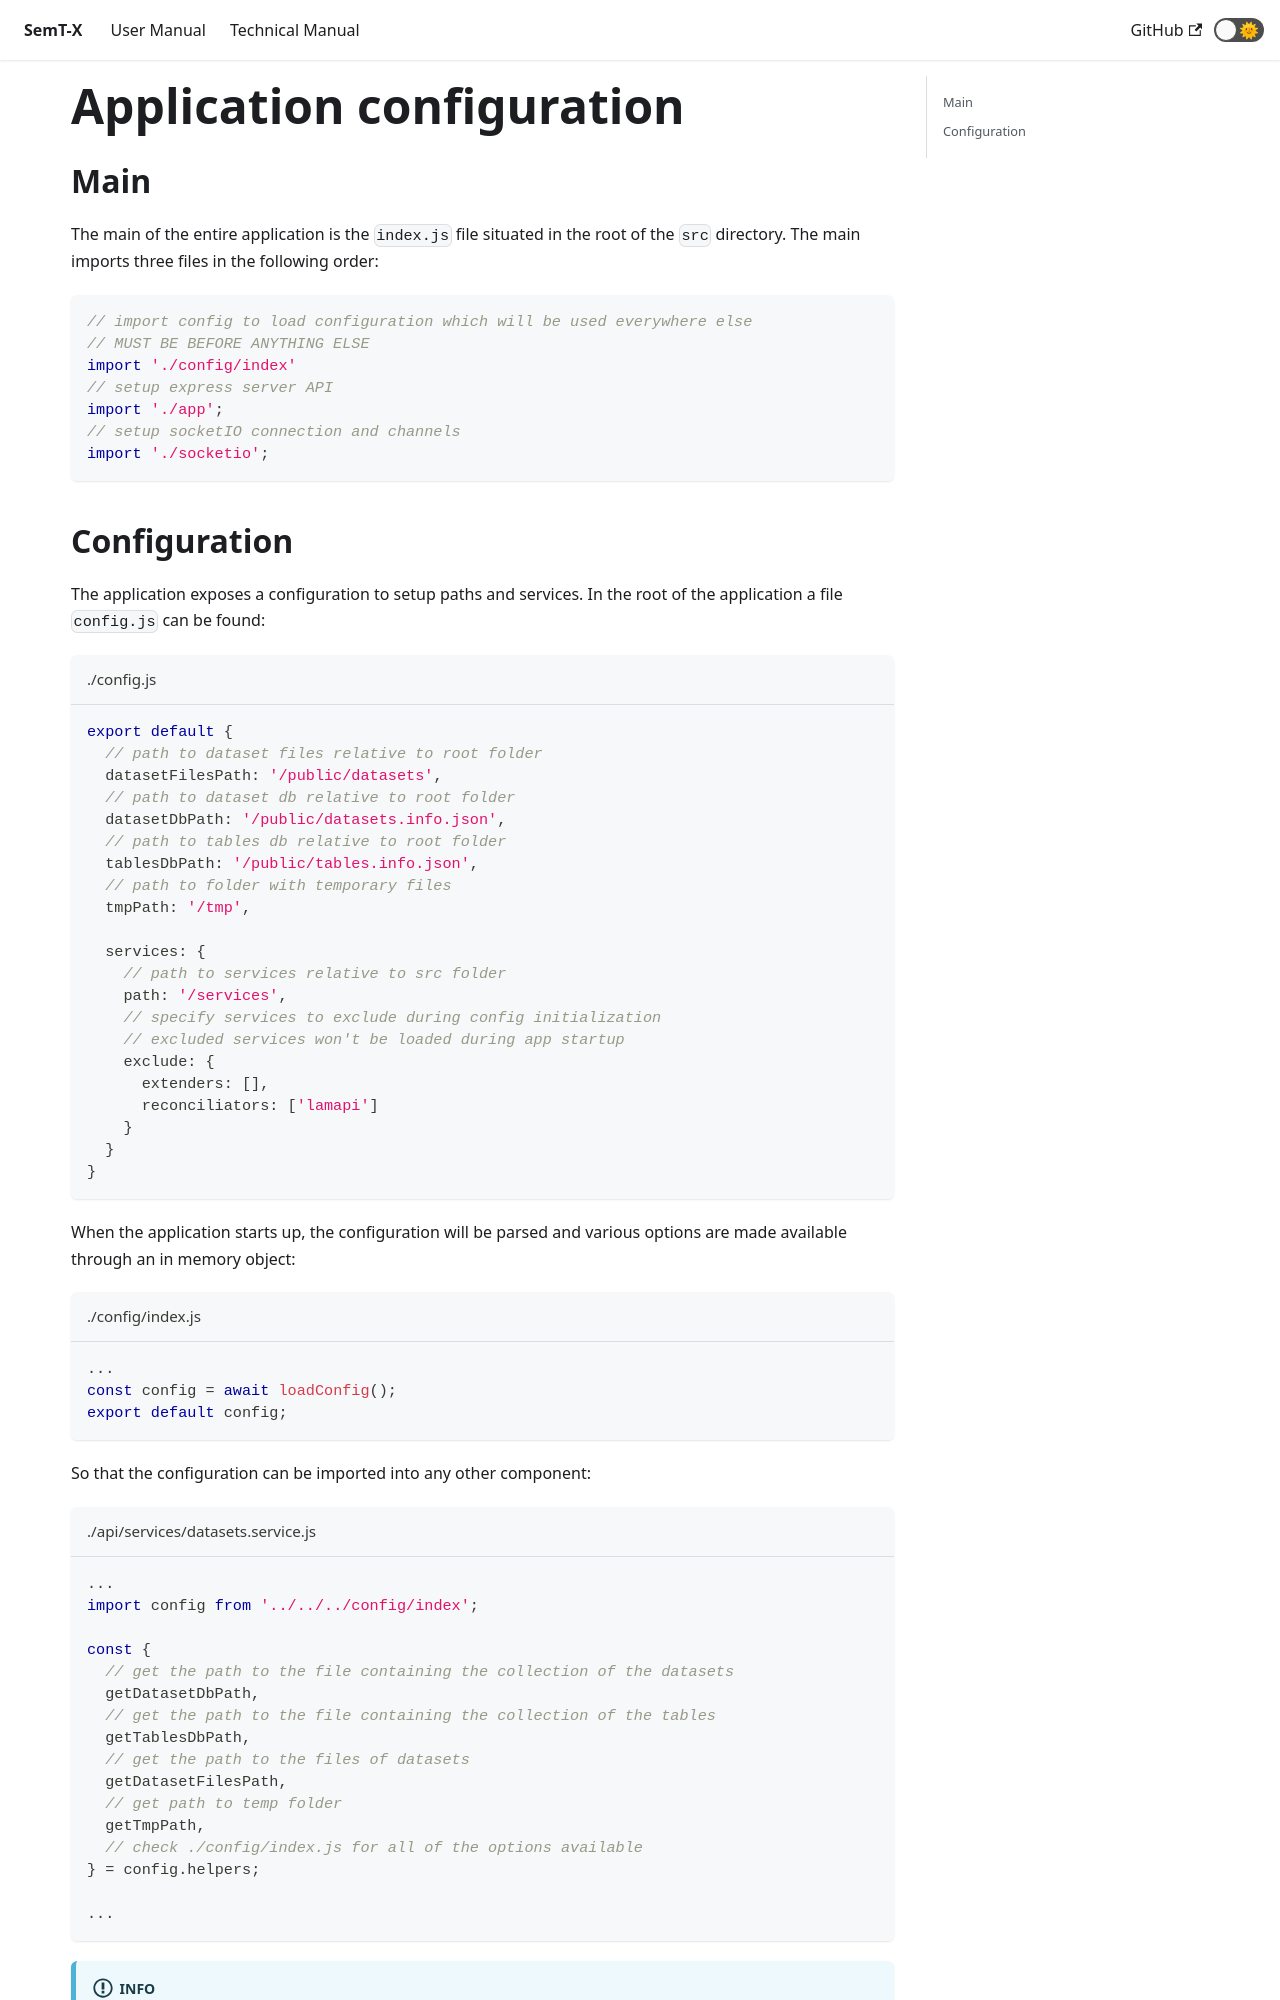

repository: I2Tunimib/I2T-docs · page: technical-manual/backend/config/index.html · generator: docusaurus

---
sidebar_position: 2
---

# Application configuration

## Main
The main of the entire application is the `index.js` file situated in the root of the `src` directory.
The main imports three files in the following order:

```js
// import config to load configuration which will be used everywhere else
// MUST BE BEFORE ANYTHING ELSE
import './config/index'
// setup express server API
import './app';
// setup socketIO connection and channels
import './socketio';
```
